Run: headless pygame with SDL's dummy video driver; simulated clock (each Clock.tick advances the game by its frame time, no real sleeping); random seed 0; keys injected as events and as key.get_pressed() state; no mouse input.
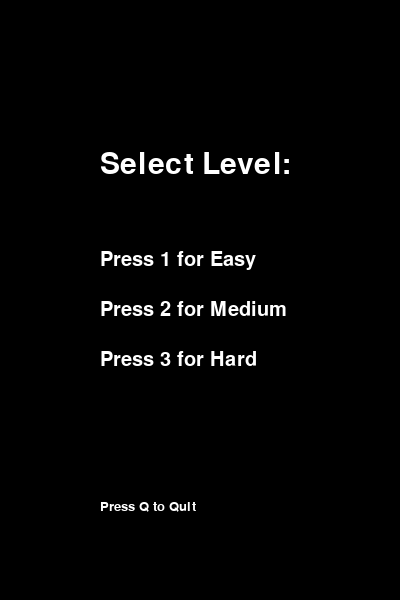
Frame 1 of 4 · flips 1–60 · no input
Frame 2 of 4 · flips 61–180 · tapped SPACE, RETURN · held RIGHT (→), D · screen unchanged from frame 1, image omitted
Frame 3 of 4 · flips 181–300 · held DOWN (↓), S · screen unchanged from frame 2, image omitted
Frame 4 of 4 · flips 301–420 · held LEFT (←), A, UP (↑), W · screen unchanged from frame 3, image omitted

The pygame program that drew these frames:

import pygame
import sys

# 파이게임 초기화
pygame.init()

# 화면 설정
screen_width, screen_height = 400, 600
screen = pygame.display.set_mode((screen_width, screen_height))
pygame.display.set_caption("Stack Game")

# 색상 정의
BLACK = (0, 0, 0)
WHITE = (255, 255, 255)
RED = (255, 0, 0)
GREEN = (0, 255, 0)

# 블록 설정
initial_block_width = 100
block_height = 10

# 블록 이동 속도
speed = 1

# 점수
score = 0
highest_score = 0
clock = pygame.time.Clock()

# 블록 클래스
class Block:

    # 블록 초기화
    def __init__(self, x, y, color, speed, width):
        # 블록의 x 좌표
        self.x = x

        # 블록의 y 좌표
        self.y = y

        # 블록의 너비
        self.w = width

        # 블록의 높이
        self.h = block_height

        # 블록의 색
        self.color = color

        # 블록의 속도
        self.speed = speed

        # 블록의 방향 전환 횟수
        self.direction_changes = 0

    # 블록 그리기
    def draw(self):
        pygame.draw.rect(screen, self.color, (self.x, self.y, self.w, self.h))

    # 블록이 양쪽 화면에 닿으면 방향 전환
    def move(self):
        self.x += self.speed
        if self.x > screen_width or self.x + self.w < 1:
            self.speed *= -1
            self.direction_changes += 1  # 방향 전환 횟수를 추적하며,
            if self.direction_changes >= 3:  # 방향 전환 횟수가 3번 이상이면, 게임 오버
                ending()

        if self.speed != 0:
            # 움직이는 블록의 색깔을 초록색으로 바꿈
            self.color = GREEN
        else:
            self.color = RED

# 스택 클래스
class Stack:
    
    # 스택 초기화
    def __init__(self, block_width):
        self.stack = []

        # 쌓인 블록 수
        self.initSize = 20

        # 초기 블록 너비
        self.block_width = block_width

        # 초기 블록 세팅
        for i in range(self.initSize):
            newBlock = Block((screen_width - self.block_width) // 2, 590 - i * 10, RED, 0, self.block_width)
            self.stack.append(newBlock)

    # 초기 블록 세팅
    def show(self):
        for i in range(self.initSize):
            self.stack[i].draw()

    # 초기 블록 세팅
    def move(self):
        for i in range(self.initSize):
            self.stack[i].move()

    # 블록 추가하기
    def adding(self):
        global speed
        if score > 0 and score % 3 ==0:
            speed += 1
        newBlock = Block(0, 390, GREEN, speed, self.block_width)
        self.initSize += 1
        self.stack.append(newBlock)

    # 블록 쌓기 게임 진행
    def stacking(self):
        # 게임 진행 간 유지되어야 하는 점수 전역 변수 선언
        global score

        # 맨위 블록 인덱스
        lowerIndex = self.initSize - 2

        # 쌓일 블록 인덱스
        upperIndex = self.initSize - 1

        # 맨위 블록 선언
        lowerBlock = self.stack[lowerIndex]

        # 쌓일 블록 선언
        upperBlock = self.stack[upperIndex]

        # 블록을 미리 쌓은 경우
        if upperBlock.x <= lowerBlock.x and not (upperBlock.x + upperBlock.w < lowerBlock.x):
            self.stack[upperIndex].w = self.stack[upperIndex].x + self.stack[upperIndex].w - lowerBlock.x
            self.stack[upperIndex].x = lowerBlock.x
            if self.stack[upperIndex].w > lowerBlock.w:
                self.stack[upperIndex].w = lowerBlock.w
            self.stack[upperIndex].speed = 0
            # 정지되어 있는 블록은 빨간색으로 고정
            self.stack[upperIndex].color = RED
            score += 1

        # 블록을 늦게 쌓은 경우
        elif lowerBlock.x <= upperBlock.x <= lowerBlock.x + lowerBlock.w:
            self.stack[upperIndex].w = lowerBlock.x + lowerBlock.w - upperBlock.x
            self.stack[upperIndex].speed = 0
            # 정지되어 있는 블록은 빨간색으로 고정
            self.stack[upperIndex].color = RED
            score += 1
        
        # 겹치는 지점이 없게 쌓은 경우
        else:
            ending()
        
        # 한 블록 쌓일 때마다 스택 한 블록씩 내리기
        for i in range(self.initSize):
            self.stack[i].y += 10

        # 블록 너비 갱신
        self.block_width = self.stack[upperIndex].w

# 현재 점수판
def scoreboard():
    font = pygame.font.SysFont(None, 30)
    text = font.render(str(score), True, WHITE)
    screen.blit(text, (200, 10))

# 최고 점수판
def highestboard():
    font = pygame.font.SysFont(None, 30)
    text = font.render(str(highest_score), True, WHITE)
    screen.blit(text, (10, 10))

# 엔딩
def ending():
    global highest_score
    loop = True

    font = pygame.font.SysFont(None, 60)

    # 최고점 갱신
    if highest_score < score:
        highest_score = score
        text = font.render("New Record!", True, WHITE)
    else:
        text = font.render("Game Over!", True, WHITE)

    textRect = text.get_rect()
    textRect.center = (200, 300)

    while loop:
        for event in pygame.event.get():
            if event.type == pygame.QUIT:
                close()
            if event.type == pygame.KEYDOWN:
                if event.key == pygame.K_q:
                    close()
                if event.key == pygame.K_SPACE:
                    game()
        screen.blit(text, textRect)

        pygame.display.update()
        clock.tick()

# 파이게임 종료
def close():
    pygame.quit()
    sys.exit()

# 조작키 설명
# 해당 함수에서 레벨 선택 화면 추가, 선택한 레벨에 따라 초기 블록의 넓이를 설정
def explain():
    global initial_block_width
    font1 = pygame.font.SysFont(None, 45)
    font2 = pygame.font.SysFont(None, 30)
    font3 = pygame.font.SysFont(None, 20)
    text1 = font1.render("Select Level:", True, WHITE)
    text2 = font2.render("Press 1 for Easy", True, WHITE)
    text3 = font2.render("Press 2 for Medium", True, WHITE)
    text4 = font2.render("Press 3 for Hard", True, WHITE)
    text5 = font3.render("Press Q to Quit", True, WHITE)
    loop = True
    while loop:
        for event in pygame.event.get():
            if event.type == pygame.QUIT:
                close()
            if event.type == pygame.KEYDOWN:
                if event.key == pygame.K_1:
                    initial_block_width = 180  # Easy
                    loop = False
                if event.key == pygame.K_2:
                    initial_block_width = 100  # Medium
                    loop = False
                if event.key == pygame.K_3:
                    initial_block_width = 50  # Hard
                    loop = False
                if event.key == pygame.K_q:
                    close()
        
        screen.fill(BLACK)
        screen.blit(text1, (100, 150))
        screen.blit(text2, (100, 250))
        screen.blit(text3, (100, 300))
        screen.blit(text4, (100, 350))
        screen.blit(text5, (100, 500))
        pygame.display.update()
        clock.tick(60)


# 게임 루프
def game():
    global initial_block_width, block_height, speed, score
    loop = True

    # 세팅 초기화
    block_height = 10
    speed = 3
    score = 0
    stack = Stack(initial_block_width)
    stack.adding()

    while loop:
        for event in pygame.event.get():
            if event.type == pygame.QUIT:
                close()
            if event.type == pygame.KEYDOWN:
                if event.key == pygame.K_SPACE:
                    stack.stacking()
                    stack.adding()
                if event.key == pygame.K_q:
                    close()
        
        screen.fill(BLACK)
        stack.move()
        stack.show()
        scoreboard()
        highestboard()
        pygame.display.update()
        clock.tick(60)

# 실행
explain()
game()
